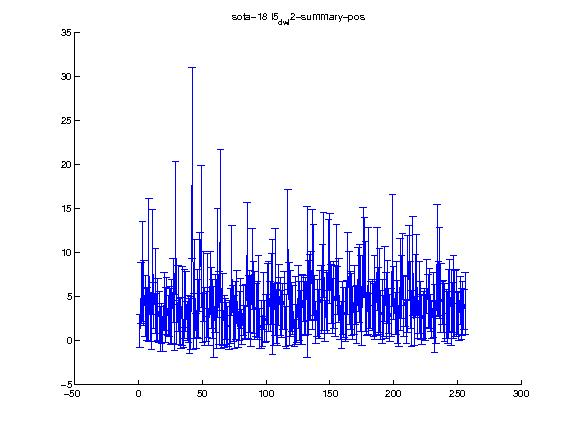

The file beside this chart, header and first rows:
1.000000, 2.000000, 3.000000, 4.000000, 5.000000, 6.000000, 7.000000, 8.000000, 9.000000, 10.000000, 11.000000, 12.000000, 13.000000, 14.000000, 15.000000, 16.000000, 17.000000, 18.000000, 19.000000, 20.000000, 21.000000, 22.000000, 23.000000, 24.000000
1.053, 5.441, 7.822, 5.441, 3.882, 2.941, 3.023, 7.995, 2.682, 2.202, 8.899, 3.954, 5.643, 2.626, 3.518, 2.69, 1.316, 1.922, 0.7592, 4.442, 2.889, 3.912, 2.82, 3.323
1.852, 3.469, 5.694, 3.681, 3.457, 2.929, 3.016, 8.145, 2.769, 3.173, 5.98, 2.591, 4.871, 2.726, 3.486, 2.904, 2.543, 2.253, 1.974, 3.306, 3.103, 3.199, 2.245, 2.842
